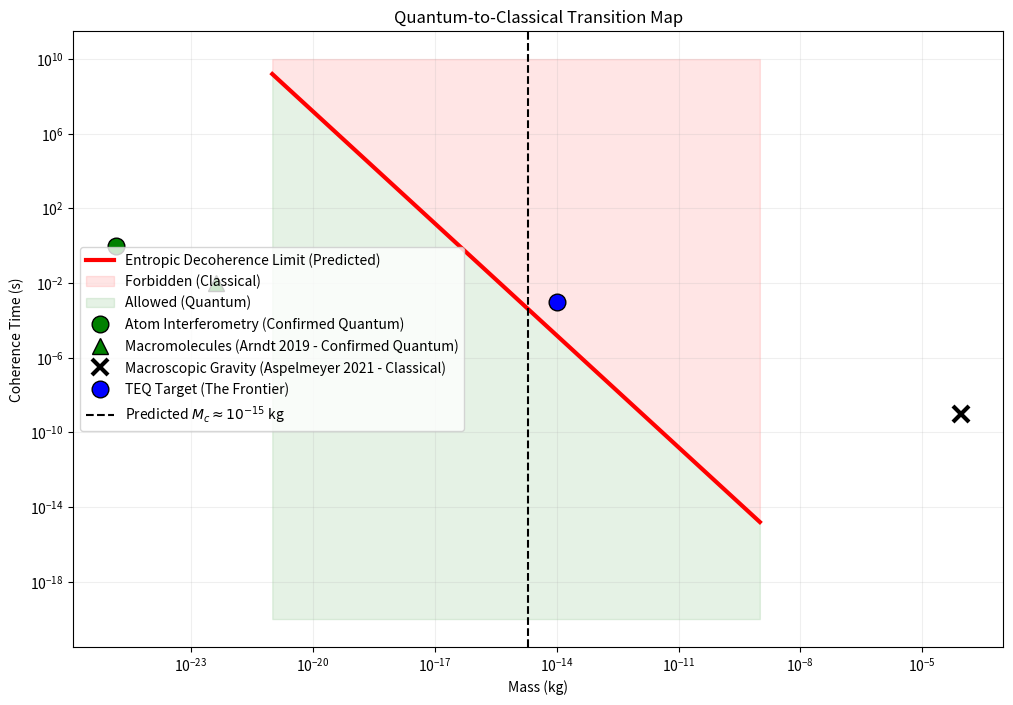

Python code for this plot:
import numpy as np
import matplotlib
matplotlib.use('Agg') # Force non-interactive backend
import matplotlib.pyplot as plt

# Constants
HBAR = 1.0545718e-34
G = 6.67430e-11

def main():
    print("=== Experimental Exclusion Limits ===")
    
    # 1. Theoretical Prediction Curve (Collapse Time vs Mass)
    masses = np.logspace(-21, -9, 100) # 10^-21 kg (mol) to 10^-9 kg (ug)
    separation = 1e-9 # 1 nm delocalization standard
    
    # Tau = hbar / (G * M^2 / dx)
    taus_predicted = HBAR / ((G * masses**2) / separation)
    
    # 2. Real Experimental Data Points (Literature)
    
    # A. Quantum Regime Confirmed (Interference observed)
    # Markus Arndt Group (Fein et al., Nature Physics 2019)
    # Oligoporphyrin (~2000 atoms), Mass ~ 2.5e4 amu ~ 4e-23 kg
    exp_arndt_m = 4.2e-23
    exp_arndt_tau = 10e-3 # ~10 ms flight time coherence
    
    # Kasevich (Atom Interferometry) - Rb atoms
    exp_atom_m = 1.4e-25 
    exp_atom_tau = 1.0 # ~1s coherence
    
    # B. Classical Regime Confirmed (No superposition)
    # Aspelmeyer Group (Westphal et al., Nature 2021)
    # Gravitational coupling of 90mg gold spheres
    exp_aspel_m = 9e-5 # 90 mg
    exp_aspel_tau = 1e-9 # Effectively classical / decohered instantly relative to quantum scales
    
    # C. The Frontier (Target)
    # TEQ (Test of Quantum) / MAQRO
    exp_teq_m = 1e-14 # Nanoparticle target range
    exp_teq_tau = 1e-3
    
    # 3. Critical Mass Threshold
    Mc_tardis = 2.02e-15 # From our simulation
    
    # Plotting
    plt.figure(figsize=(12, 8))
    
    # Predicted Quantum-Classical Boundary
    plt.loglog(masses, taus_predicted, 'r-', linewidth=3, label='Entropic Decoherence Limit (Predicted)')
    
    # Regions
    plt.fill_between(masses, taus_predicted, 1e10, color='red', alpha=0.1, label='Forbidden (Classical)')
    plt.fill_between(masses, 1e-20, taus_predicted, color='green', alpha=0.1, label='Allowed (Quantum)')
    
    # Plot Experiments
    plt.loglog(exp_atom_m, exp_atom_tau, 'go', markersize=12, markeredgecolor='k', label='Atom Interferometry (Confirmed Quantum)')
    plt.loglog(exp_arndt_m, exp_arndt_tau, 'g^', markersize=12, markeredgecolor='k', label='Macromolecules (Arndt 2019 - Confirmed Quantum)')
    plt.loglog(exp_aspel_m, exp_aspel_tau, 'kx', markersize=12, markeredgewidth=3, label='Macroscopic Gravity (Aspelmeyer 2021 - Classical)')
    plt.loglog(exp_teq_m, exp_teq_tau, 'bo', markersize=12, markeredgecolor='k', label='TEQ Target (The Frontier)')
    
    # Highlight Mc
    plt.axvline(x=Mc_tardis, color='k', linestyle='--', label=f'Predicted $M_c \\approx 10^{{-15}}$ kg')
    
    plt.title('Quantum-to-Classical Transition Map')
    plt.xlabel('Mass (kg)')
    plt.ylabel('Coherence Time (s)')
    plt.legend()
    plt.grid(True, which="both", ls="-", alpha=0.2)
    
    plt.savefig('experimental_limits_map.png')
    print("Saved limits map.")

if __name__ == "__main__":
    main()
